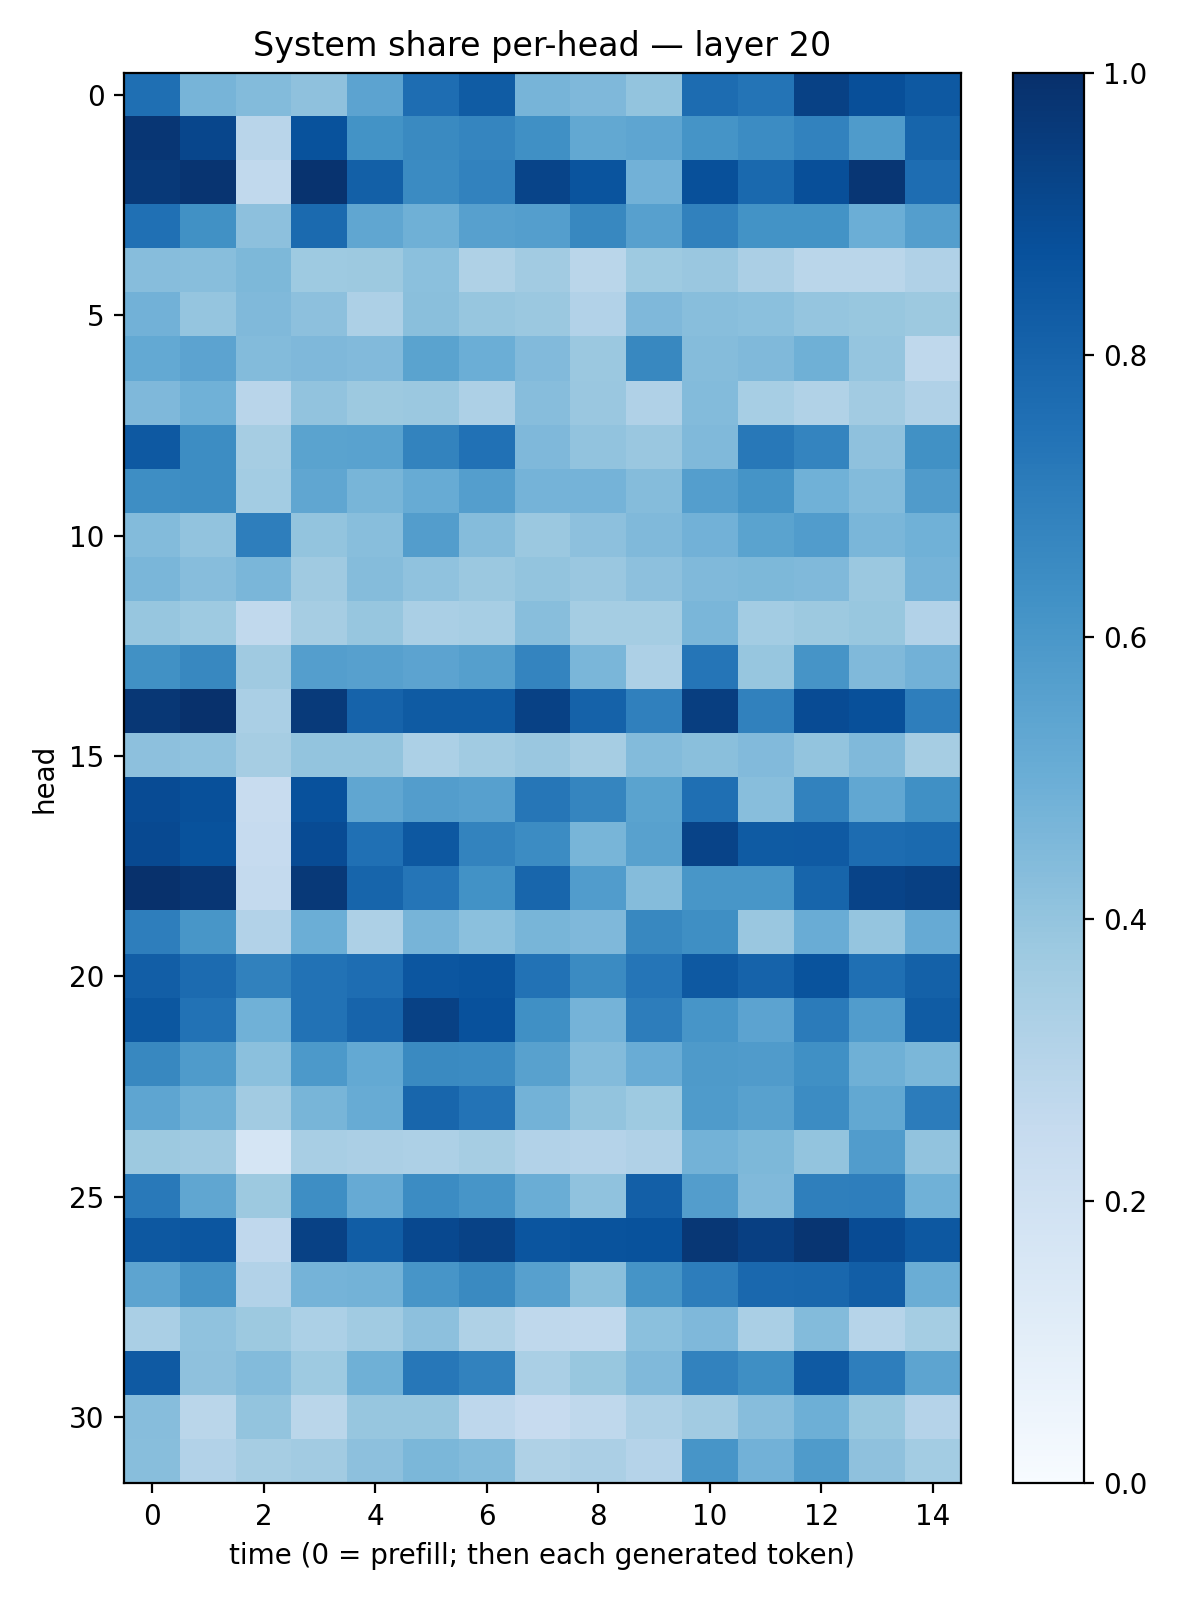

The table this chart was drawn from, first rows:
0.7555132, 0.46952516, 0.43930182, 0.41211823, 0.54486156, 0.7639142, 0.83102673, 0.47202235, 0.45096976, 0.40156898, 0.7683225, 0.737462, 0.9321817, 0.8818254, 0.84157467
0.973, 0.9116, 0.2914, 0.8676, 0.6175, 0.6561, 0.6681, 0.6323, 0.5261, 0.5388, 0.6161, 0.6473, 0.6811, 0.5857, 0.793
0.9639, 0.9822, 0.2623, 0.9861, 0.8144, 0.651, 0.6835, 0.9192, 0.8604, 0.4814, 0.8773, 0.779, 0.881, 0.9745, 0.7621
0.7534, 0.6254, 0.4161, 0.7757, 0.5349, 0.492, 0.5607, 0.5692, 0.6627, 0.5622, 0.6868, 0.6202, 0.6201, 0.4968, 0.5678
0.4335, 0.4263, 0.4556, 0.3731, 0.3769, 0.4193, 0.3212, 0.3624, 0.2854, 0.3737, 0.3854, 0.3328, 0.2869, 0.2889, 0.3195
0.4806, 0.3951, 0.4476, 0.4145, 0.3279, 0.4236, 0.3927, 0.3805, 0.3124, 0.45, 0.428, 0.4198, 0.3984, 0.3873, 0.3768
0.5218, 0.5452, 0.4396, 0.4504, 0.4433, 0.5471, 0.4963, 0.4421, 0.379, 0.6603, 0.4365, 0.4472, 0.4891, 0.3948, 0.2715
0.4511, 0.4878, 0.292, 0.405, 0.3766, 0.3805, 0.3245, 0.432, 0.3828, 0.3168, 0.4392, 0.3468, 0.3146, 0.3629, 0.3193
0.8415, 0.6417, 0.3495, 0.5486, 0.5517, 0.6775, 0.7467, 0.4497, 0.4037, 0.3845, 0.4461, 0.7201, 0.675, 0.4113, 0.6268
0.6403, 0.6432, 0.3593, 0.5326, 0.4682, 0.508, 0.569, 0.4745, 0.4727, 0.4362, 0.569, 0.614, 0.4863, 0.4376, 0.5817
0.4399, 0.4039, 0.6971, 0.3993, 0.4286, 0.5727, 0.4368, 0.3812, 0.4171, 0.4492, 0.4829, 0.547, 0.575, 0.4639, 0.4862
0.4618, 0.4321, 0.461, 0.3674, 0.4343, 0.41, 0.3828, 0.3998, 0.3858, 0.4179, 0.4489, 0.4532, 0.449, 0.3806, 0.4764
0.3935, 0.3744, 0.2653, 0.3514, 0.3939, 0.3395, 0.346, 0.4282, 0.3549, 0.3546, 0.4616, 0.3563, 0.3753, 0.3883, 0.3088
0.6274, 0.6611, 0.368, 0.5686, 0.5623, 0.5437, 0.565, 0.6733, 0.4626, 0.3246, 0.7342, 0.3942, 0.6113, 0.4473, 0.4811
0.9718, 0.9927, 0.338, 0.9594, 0.8018, 0.8331, 0.8356, 0.9325, 0.8059, 0.6885, 0.9429, 0.6871, 0.8916, 0.8775, 0.6967
0.4163, 0.408, 0.3486, 0.4007, 0.4006, 0.3314, 0.3658, 0.3833, 0.3489, 0.4381, 0.4244, 0.444, 0.3988, 0.4459, 0.348
0.8932, 0.8757, 0.2365, 0.8728, 0.5328, 0.5716, 0.5614, 0.7302, 0.67, 0.5476, 0.756, 0.4261, 0.6824, 0.5278, 0.6307
0.9, 0.8692, 0.2495, 0.8944, 0.7528, 0.8455, 0.6769, 0.645, 0.4684, 0.555, 0.9254, 0.8353, 0.8387, 0.7671, 0.7747
0.9929, 0.973, 0.2572, 0.9636, 0.7959, 0.7308, 0.6237, 0.7915, 0.5778, 0.4342, 0.6041, 0.6035, 0.795, 0.9248, 0.9372
0.6971, 0.6025, 0.3119, 0.4986, 0.3256, 0.4723, 0.419, 0.4686, 0.4495, 0.6618, 0.6348, 0.3854, 0.5077, 0.3978, 0.5143
0.8228, 0.7715, 0.6855, 0.7444, 0.7637, 0.8519, 0.8622, 0.743, 0.6519, 0.7319, 0.8411, 0.8038, 0.8645, 0.7573, 0.8108
0.8492, 0.7461, 0.4854, 0.7425, 0.7974, 0.9306, 0.8716, 0.6318, 0.4744, 0.7029, 0.6091, 0.5432, 0.709, 0.5754, 0.8319
0.6615, 0.5847, 0.4186, 0.5909, 0.5204, 0.6546, 0.6506, 0.5554, 0.4391, 0.505, 0.5877, 0.5802, 0.6328, 0.4887, 0.4603
0.5369, 0.4915, 0.3631, 0.4662, 0.5079, 0.7901, 0.7422, 0.4774, 0.4013, 0.3719, 0.5836, 0.5572, 0.6446, 0.5245, 0.7069
0.3769, 0.3705, 0.1682, 0.3418, 0.3321, 0.3266, 0.3498, 0.3102, 0.3018, 0.317, 0.4782, 0.4547, 0.3997, 0.5759, 0.405
0.7167, 0.5347, 0.3769, 0.6371, 0.5126, 0.6454, 0.6074, 0.5017, 0.4067, 0.8186, 0.574, 0.4474, 0.6942, 0.6963, 0.4844
0.8464, 0.8525, 0.2661, 0.9325, 0.8276, 0.9041, 0.9266, 0.8592, 0.864, 0.8695, 0.9706, 0.9403, 0.9778, 0.8927, 0.8466
0.5409, 0.6117, 0.3111, 0.4755, 0.4795, 0.6077, 0.6541, 0.5611, 0.4239, 0.6169, 0.6993, 0.7815, 0.7865, 0.8206, 0.5022
0.3385, 0.4093, 0.3755, 0.3303, 0.3644, 0.4154, 0.3232, 0.2732, 0.2652, 0.4201, 0.4518, 0.3383, 0.4404, 0.2977, 0.3516
0.8394, 0.4117, 0.4398, 0.3742, 0.4905, 0.7242, 0.6818, 0.3362, 0.3906, 0.448, 0.6831, 0.6328, 0.8394, 0.6988, 0.5425
0.4334, 0.2882, 0.4023, 0.289, 0.393, 0.3911, 0.2751, 0.2448, 0.272, 0.3275, 0.3606, 0.4327, 0.4949, 0.3886, 0.3035
0.4261, 0.311, 0.3484, 0.361, 0.4166, 0.4587, 0.4387, 0.3241, 0.3335, 0.3012, 0.6079, 0.483, 0.5824, 0.4124, 0.3556
